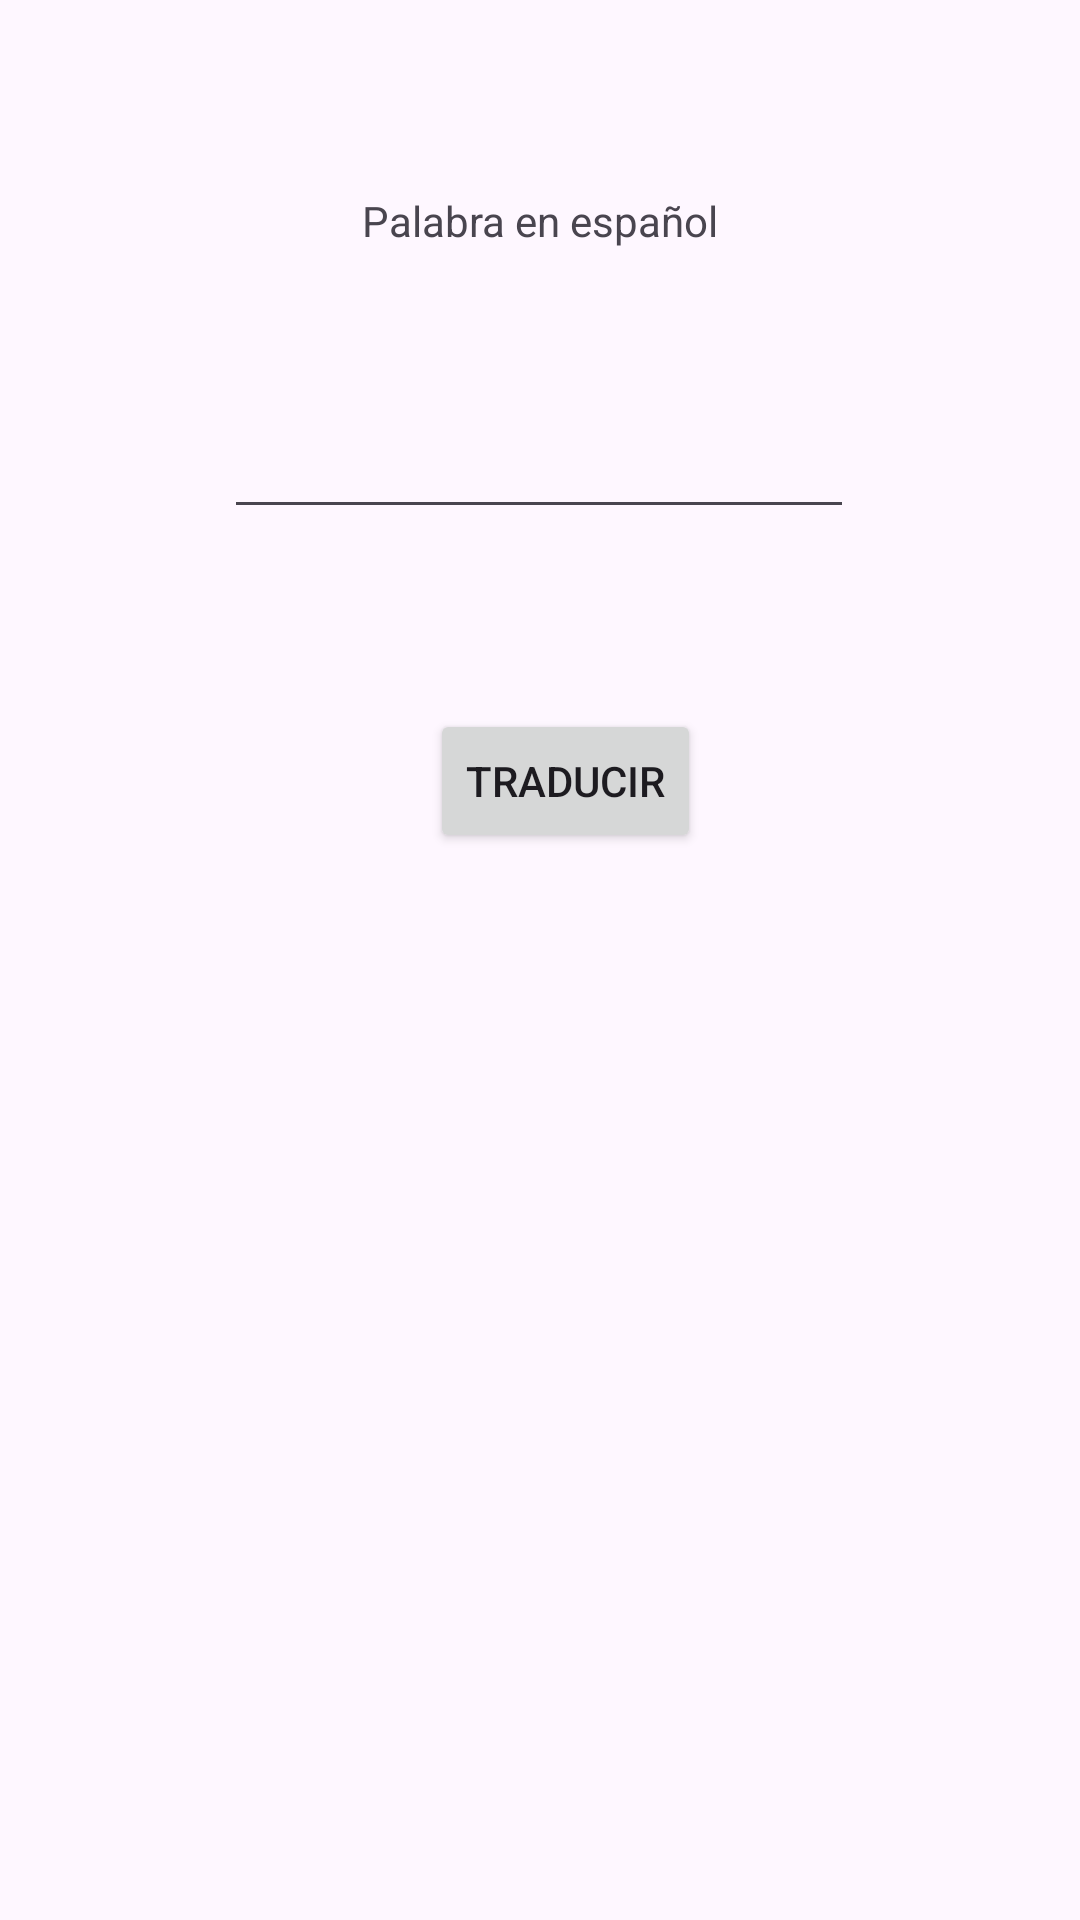

The Android layout XML behind this screen, and the referenced resources:
<!-- AndroidManifest.xml: application theme Theme.TraductorTpJuli -->
<!-- res/layout/activity_main.xml -->
<?xml version="1.0" encoding="utf-8"?>
<androidx.constraintlayout.widget.ConstraintLayout xmlns:android="http://schemas.android.com/apk/res/android"
    xmlns:app="http://schemas.android.com/apk/res-auto"
    xmlns:tools="http://schemas.android.com/tools"
    android:id="@+id/main"
    android:layout_width="match_parent"
    android:layout_height="match_parent"
    tools:context=".MainActivity">

    <TextView
        android:id="@+id/tvEspañol"
        android:layout_width="wrap_content"
        android:layout_height="wrap_content"
        android:layout_marginTop="64dp"
        android:text="Palabra en español"
        app:layout_constraintEnd_toEndOf="parent"
        app:layout_constraintStart_toStartOf="parent"
        app:layout_constraintTop_toTopOf="parent" />

    <EditText
        android:id="@+id/etInput"
        android:layout_width="wrap_content"
        android:layout_height="wrap_content"
        android:layout_marginTop="52dp"
        android:ems="10"
        android:inputType="text"
        app:layout_constraintEnd_toEndOf="parent"
        app:layout_constraintHorizontal_bias="0.497"
        app:layout_constraintStart_toStartOf="parent"
        app:layout_constraintTop_toBottomOf="@+id/tvEspañol" />

    <Button
        android:id="@+id/btnTraducir"
        android:layout_width="wrap_content"
        android:layout_height="wrap_content"
        android:layout_marginTop="60dp"
        android:text="Traducir"
        app:layout_constraintEnd_toEndOf="parent"
        app:layout_constraintHorizontal_bias="0.532"
        app:layout_constraintStart_toStartOf="parent"
        app:layout_constraintTop_toBottomOf="@+id/etInput" />

    <TextView
        android:id="@+id/tvError"
        android:layout_width="wrap_content"
        android:layout_height="wrap_content"
        android:layout_marginTop="36dp"
        app:layout_constraintEnd_toEndOf="parent"
        app:layout_constraintHorizontal_bias="0.498"
        app:layout_constraintStart_toStartOf="parent"
        app:layout_constraintTop_toBottomOf="@+id/btnTraducir" />

</androidx.constraintlayout.widget.ConstraintLayout>
<!-- resources referenced by this layout -->
<resources>
  <style name="Theme.TraductorTpJuli" parent="Base.Theme.TraductorTpJuli" />
  <style name="Base.Theme.TraductorTpJuli" parent="Theme.Material3.DayNight.NoActionBar">
          
          
      </style>
</resources>
